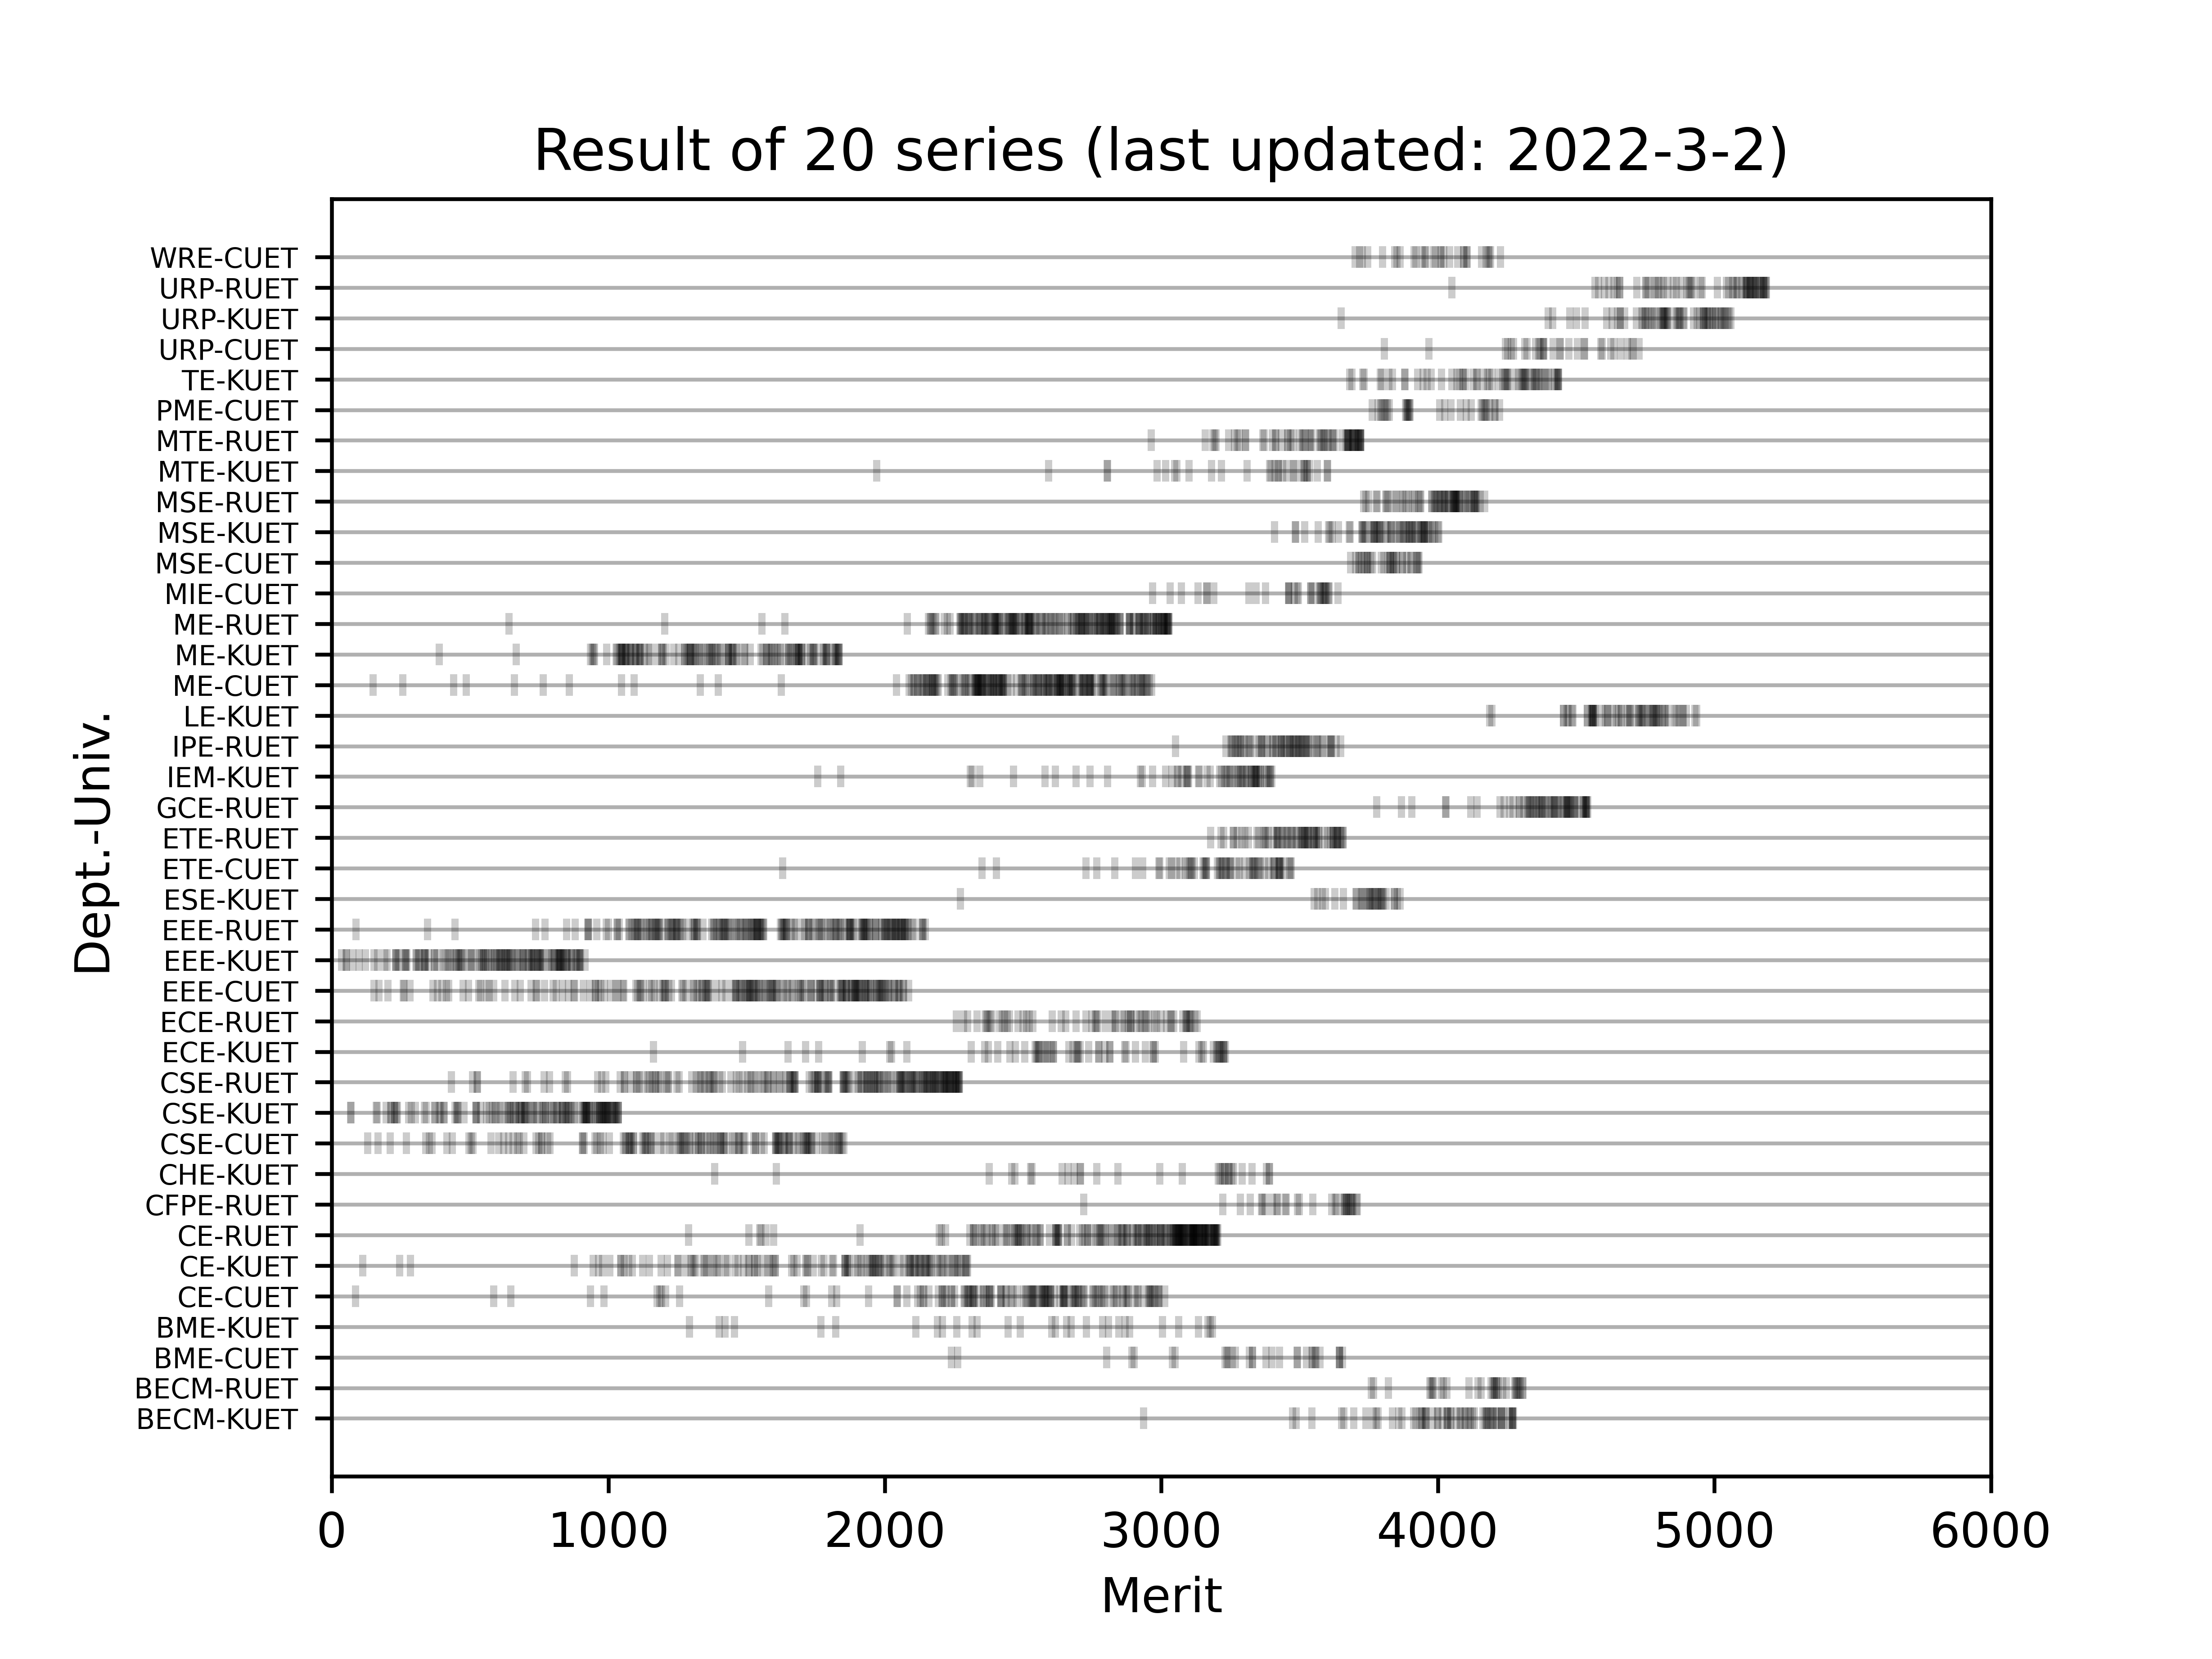

Source data for this figure (header and first rows):
Sl, Roll No, Center, Student Name, Merit, Dept.-Univ.
1, 54564, CUET, MD. SHIPON BIN SHIMANTO, 35, EEE-KUET
2, 61719, KUET, MONZUR MORSHED, 51, EEE-KUET
3, 73450, RUET, A. M. TAMIM HAIDER, 53, EEE-KUET
4, 66369, KUET, PEYAL SAHA, 68, CSE-KUET
5, 74222, RUET, MD. EBRAHIM, 69, CSE-KUET
6, 66050, KUET, NAHIDA ISLAM, 76, EEE-KUET
7, 59063, CUET, MUNKASIR RAHMAN, 85, CE-CUET
8, 73869, RUET, MD. TANVIR RAHMAN ANTOR, 87, EEE-RUET
9, 73045, RUET, MD. MINAR HOSSAIN MONI, 99, EEE-KUET
10, 64341, KUET, MD. JOBAYER PARVEZ RATUL, 112, CE-KUET
11, 76267, RUET, MD. TOUFIQUE RAHAMAN, 122, EEE-KUET
12, 50872, CUET, MINUDDIN CHOWDHURY, 129, CSE-CUET
13, 71080, RUET, MD.MOMINUL ISLAM, 149, ME-CUET
14, 76401, RUET, MD. MOSADDIKUL ISLAM, 152, EEE-KUET
15, 51715, CUET, MOHAMMED TAWSHIF HOSSAIN, 153, EEE-CUET
16, 63084, KUET, ARGHY BASAK, 160, CSE-KUET
17, 55005, CUET, SHOUMIK BARMAN POLOK, 164, CSE-KUET
18, 50315, CUET, K.M. ABRAR FAIYAJ, 165, EEE-KUET
19, 50008, CUET, ADNAN FAISAL, 167, CSE-CUET
20, 52944, CUET, MD. IFTEKHAR NAYEEM, 170, EEE-CUET
21, 50688, CUET, JERINA SULTANA MOU, 191, EEE-KUET
22, 50585, CUET, MD. RAIHAN HOSSAIN RAKIB, 196, CSE-KUET
23, 54671, CUET, ARPITA GHOSH NABONI, 200, EEE-KUET
24, 59009, CUET, ZIAUL MOSTAFA JOY, 203, EEE-CUET
25, 56686, CUET, SAJIB BHATTACHARJEE, 211, CSE-CUET
26, 50082, CUET, ABU OMAYER, 213, CSE-KUET
27, 76032, RUET, MD. SAKIBUR RAHMAN, 215, CSE-KUET
28, 62662, KUET, ROBIUL ISLAM RYAD, 226, CSE-KUET
29, 73781, RUET, MD. RAUFUL ISLAM TAMIM, 227, CSE-KUET
30, 74225, RUET, APU KUMER MOHONTO, 230, EEE-KUET
31, 74836, RUET, RASHEDUJJAMAN RASEL, 231, EEE-KUET
32, 71397, RUET, SIFATUL ISLAM, 234, CSE-KUET
33, 77210, RUET, TABASSUM TASNIM HASAN, 235, EEE-KUET
34, 65668, KUET, MD. TASHIBUL ISLAM, 237, CSE-KUET
35, 78130, RUET, SONATON KUMAR SAHA, 242, EEE-KUET
36, 71369, RUET, SUSMITA MOZUMDAR, 245, CE-KUET
37, 55434, CUET, GOLAM SAMDANI SAJID, 257, ME-CUET
38, 54509, CUET, MD. AWSAF ARSHAD, 258, EEE-CUET
39, 54438, CUET, PROTTUSH DAS, 262, EEE-CUET
40, 59526, CUET, MONTASIM MAYIM MOUNO, 265, EEE-KUET
41, 77234, RUET, MD. RASHEL MIA, 267, EEE-KUET
42, 66184, KUET, SWOPARJITO GHOSE, 268, EEE-KUET
43, 54435, CUET, TABASSUM BASHER RASHFI, 269, CSE-CUET
44, 72116, RUET, MD. FAHIM CHOWDHURY, 272, EEE-KUET
45, 60668, KUET, MD. BYEJID HOSSAIN, 278, CSE-KUET
46, 58622, CUET, ARNAB CHOWDHURY, 283, EEE-CUET
47, 69322, KUET, MD. SADMAN RAFID, 285, CE-KUET
48, 51706, CUET, MUHITUL ISLAM, 287, CSE-KUET
49, 65806, KUET, MD. TANVIR, 302, CSE-KUET
50, 65087, KUET, S. M. MARGUB ASHRAF, 304, EEE-KUET
51, 50067, CUET, ISTIUK NESHAT, 307, EEE-KUET
52, 53569, CUET, SIAM SIDDIKY, 314, EEE-KUET
53, 52690, CUET, TAWSEEF SALIM RAFI, 316, EEE-KUET
54, 74608, RUET, SUVODIP KUNDU ARNOB, 333, EEE-KUET
55, 56809, CUET, SHOAB AHAMED, 335, CSE-KUET
56, 63842, KUET, TANZIM AHMED SHANTO, 336, EEE-KUET
57, 73962, RUET, MAHDI MUNTAKIM, 337, EEE-KUET
58, 79423, RUET, DURJOY SARKAR DHRUBO, 338, EEE-KUET
59, 51011, CUET, MD. ABUL HASNAT, 340, CSE-CUET
60, 74203, RUET, MD. UMAR FARUK, 341, CSE-KUET
... 3,020 more rows
